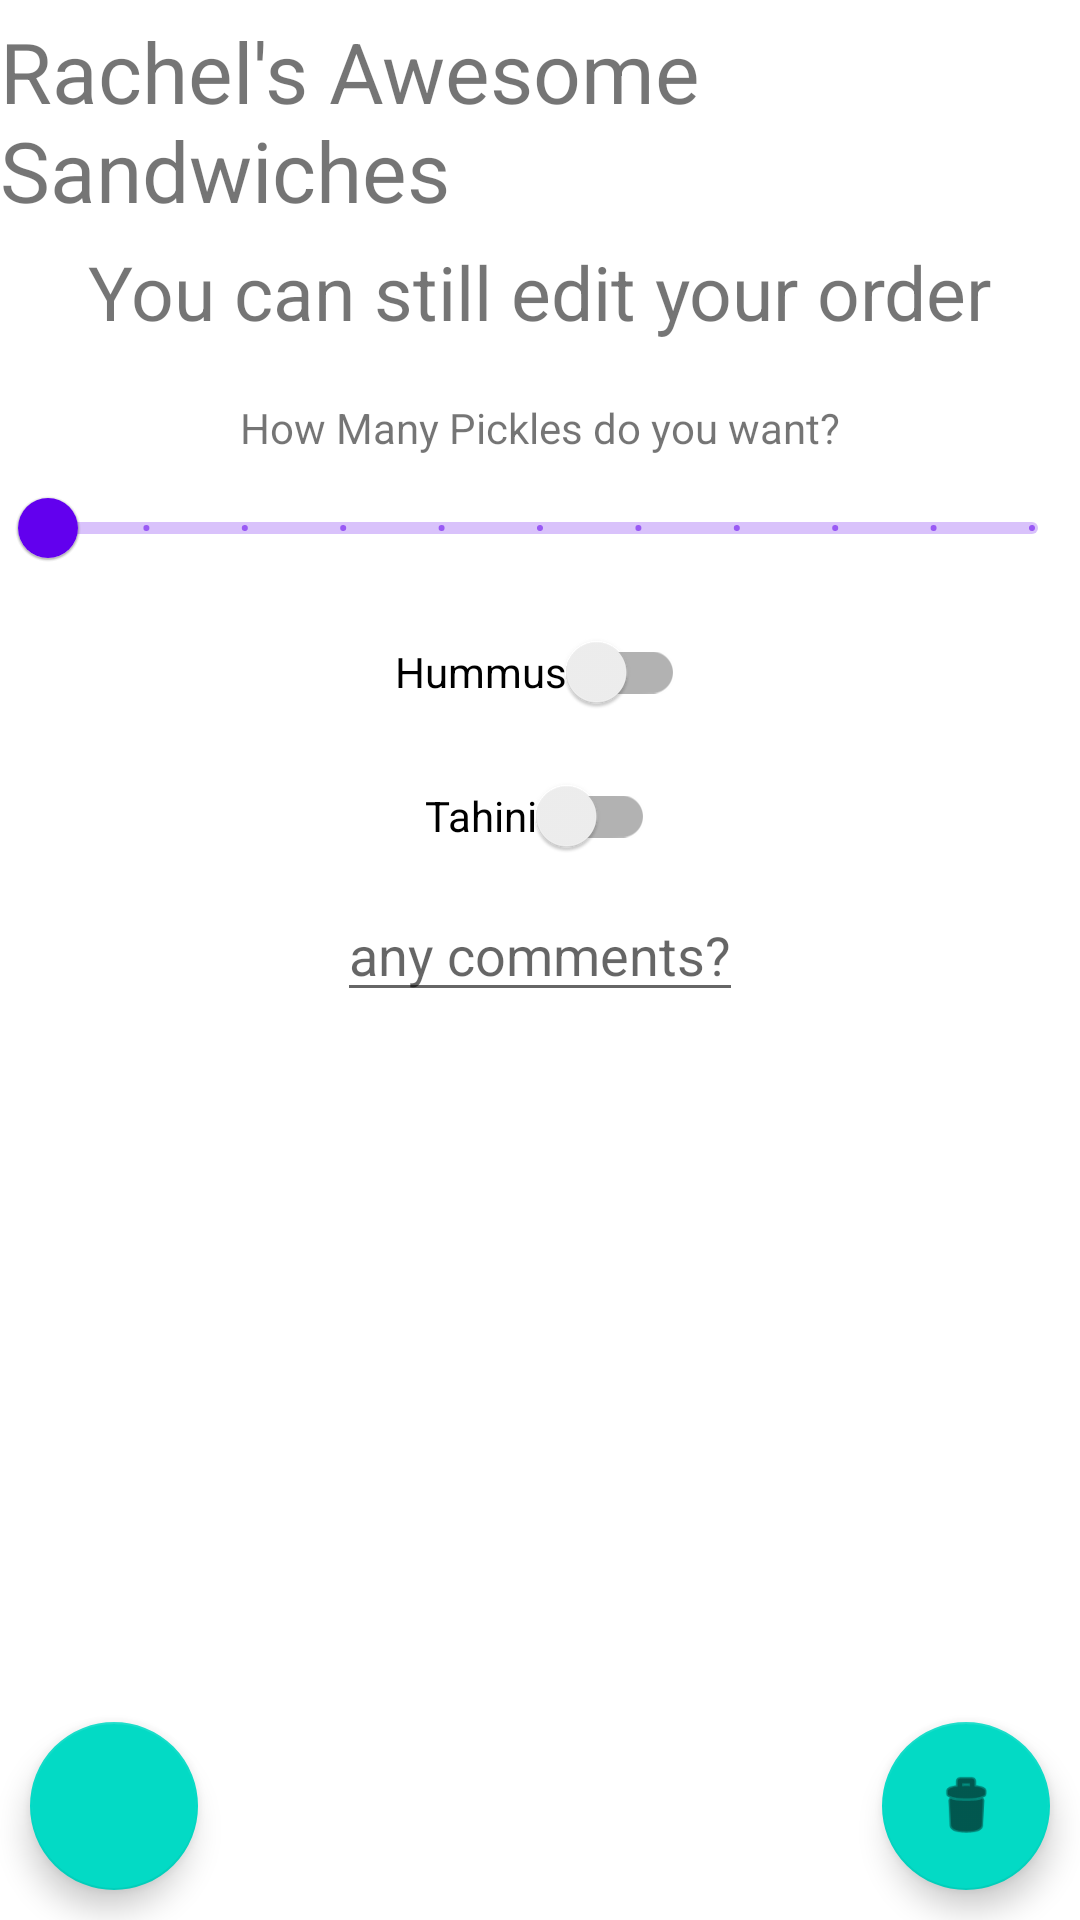

Here is an Android app screen rendered from its layout file. Give the layout XML and the strings, colors and styles it references.
<!-- AndroidManifest.xml: application theme Theme.Rachel_Sandwitches -->
<!-- res/layout/activity_waiting.xml -->
<?xml version="1.0" encoding="utf-8"?>
<androidx.constraintlayout.widget.ConstraintLayout xmlns:android="http://schemas.android.com/apk/res/android"
    xmlns:app="http://schemas.android.com/apk/res-auto"
    xmlns:tools="http://schemas.android.com/tools"
    android:layout_width="match_parent"
    android:layout_height="match_parent"
    tools:context=".WaitingActivity">

    <TextView
        android:id="@+id/Headline"
        android:layout_width="wrap_content"
        android:layout_height="wrap_content"
        app:layout_constraintTop_toTopOf="parent"
        app:layout_constraintRight_toRightOf="parent"
        app:layout_constraintLeft_toLeftOf="parent"
        android:layout_marginTop="5dp"
        android:text="Rachel's Awesome Sandwiches"
        android:textSize="28sp"
        />
    <TextView
        android:id="@+id/editOrderHeadline"
        android:layout_width="wrap_content"
        android:layout_height="wrap_content"
        app:layout_constraintTop_toBottomOf="@+id/Headline"
        app:layout_constraintRight_toRightOf="parent"
        app:layout_constraintLeft_toLeftOf="parent"
        android:layout_marginTop="5dp"
        android:text="You can still edit your order"
        android:textSize="25sp"
        />

    <TextView
        android:id="@+id/nameField"
        android:layout_width="wrap_content"
        android:layout_height="wrap_content"
        app:layout_constraintTop_toBottomOf="@+id/editOrderHeadline"
        app:layout_constraintRight_toRightOf="parent"
        app:layout_constraintLeft_toLeftOf="parent"
        />

    <TextView
        android:id="@+id/pickleHeadLine"
        android:text="How Many Pickles do you want?"
        android:layout_width="wrap_content"
        android:layout_height="wrap_content"
        app:layout_constraintTop_toBottomOf="@+id/nameField"
        app:layout_constraintRight_toRightOf="parent"
        app:layout_constraintLeft_toLeftOf="parent"

        />

    <com.google.android.material.slider.Slider
        android:id="@+id/pickleSlider"
        android:layout_width="wrap_content"
        android:layout_height="wrap_content"
        app:layout_constraintTop_toBottomOf="@+id/pickleHeadLine"
        app:layout_constraintRight_toRightOf="parent"
        app:layout_constraintLeft_toLeftOf="parent"

        android:valueFrom="0"
        android:valueTo="10"
        android:stepSize="1"
        />

    <androidx.appcompat.widget.SwitchCompat
        android:id="@+id/hummusSwitch"
        android:layout_width="wrap_content"
        android:layout_height="wrap_content"
        android:text="Hummus"
        app:layout_constraintTop_toBottomOf="@+id/pickleSlider"
        app:layout_constraintRight_toRightOf="parent"
        app:layout_constraintLeft_toLeftOf="parent"

        />

    <androidx.appcompat.widget.SwitchCompat
        android:id="@+id/tahiniSwitch"
        android:layout_width="wrap_content"
        android:layout_height="wrap_content"
        android:text="Tahini"
        app:layout_constraintTop_toBottomOf="@+id/hummusSwitch"
        app:layout_constraintRight_toRightOf="parent"
        app:layout_constraintLeft_toLeftOf="parent"
        />

    <EditText
        android:id="@+id/comments"
        android:layout_width="wrap_content"
        android:layout_height="wrap_content"
        app:layout_constraintTop_toBottomOf="@+id/tahiniSwitch"
        app:layout_constraintRight_toRightOf="parent"
        app:layout_constraintLeft_toLeftOf="parent"
        android:hint="any comments?"
        />

    <com.google.android.material.floatingactionbutton.FloatingActionButton
        android:id="@+id/cancelOrderButton"
        android:layout_width="wrap_content"
        android:layout_height="wrap_content"
        android:layout_marginEnd="10dp"
        android:layout_marginBottom="10dp"
        app:layout_constraintBottom_toBottomOf="parent"
        app:layout_constraintEnd_toEndOf="parent"
        app:srcCompat="@android:drawable/ic_menu_delete" />

    <com.google.android.material.floatingactionbutton.FloatingActionButton
        android:id="@+id/editOrderButton"
        android:layout_width="wrap_content"
        android:layout_height="wrap_content"
        android:layout_marginStart="10dp"
        android:layout_marginBottom="10dp"
        app:layout_constraintBottom_toBottomOf="parent"
        app:layout_constraintLeft_toLeftOf="parent"
        app:srcCompat="@drawable/ic_add_task_24dp" />

</androidx.constraintlayout.widget.ConstraintLayout>
<!-- resources referenced by this layout -->
<resources>
  <style name="Theme.Rachel_Sandwitches" parent="Theme.MaterialComponents.DayNight.DarkActionBar">
          
          <item name="colorPrimary">@color/purple_500</item>
          <item name="colorPrimaryVariant">@color/purple_700</item>
          <item name="colorOnPrimary">@color/white</item>
          
          <item name="colorSecondary">@color/teal_200</item>
          <item name="colorSecondaryVariant">@color/teal_700</item>
          <item name="colorOnSecondary">@color/black</item>
          
          <item name="android:statusBarColor" tools:targetApi="l">?attr/colorPrimaryVariant</item>
          
      </style>
  <!-- not gathered from this repository: default colours our renderer supplied (Android Studio template values) -->
  <color name="purple_500">#FF6200EE</color>
  <color name="purple_700">#FF3700B3</color>
  <color name="teal_200">#FF03DAC5</color>
  <color name="teal_700">#FF018786</color>
  <color name="black">#FF000000</color>
  <color name="white">#FFFFFFFF</color>
</resources>
